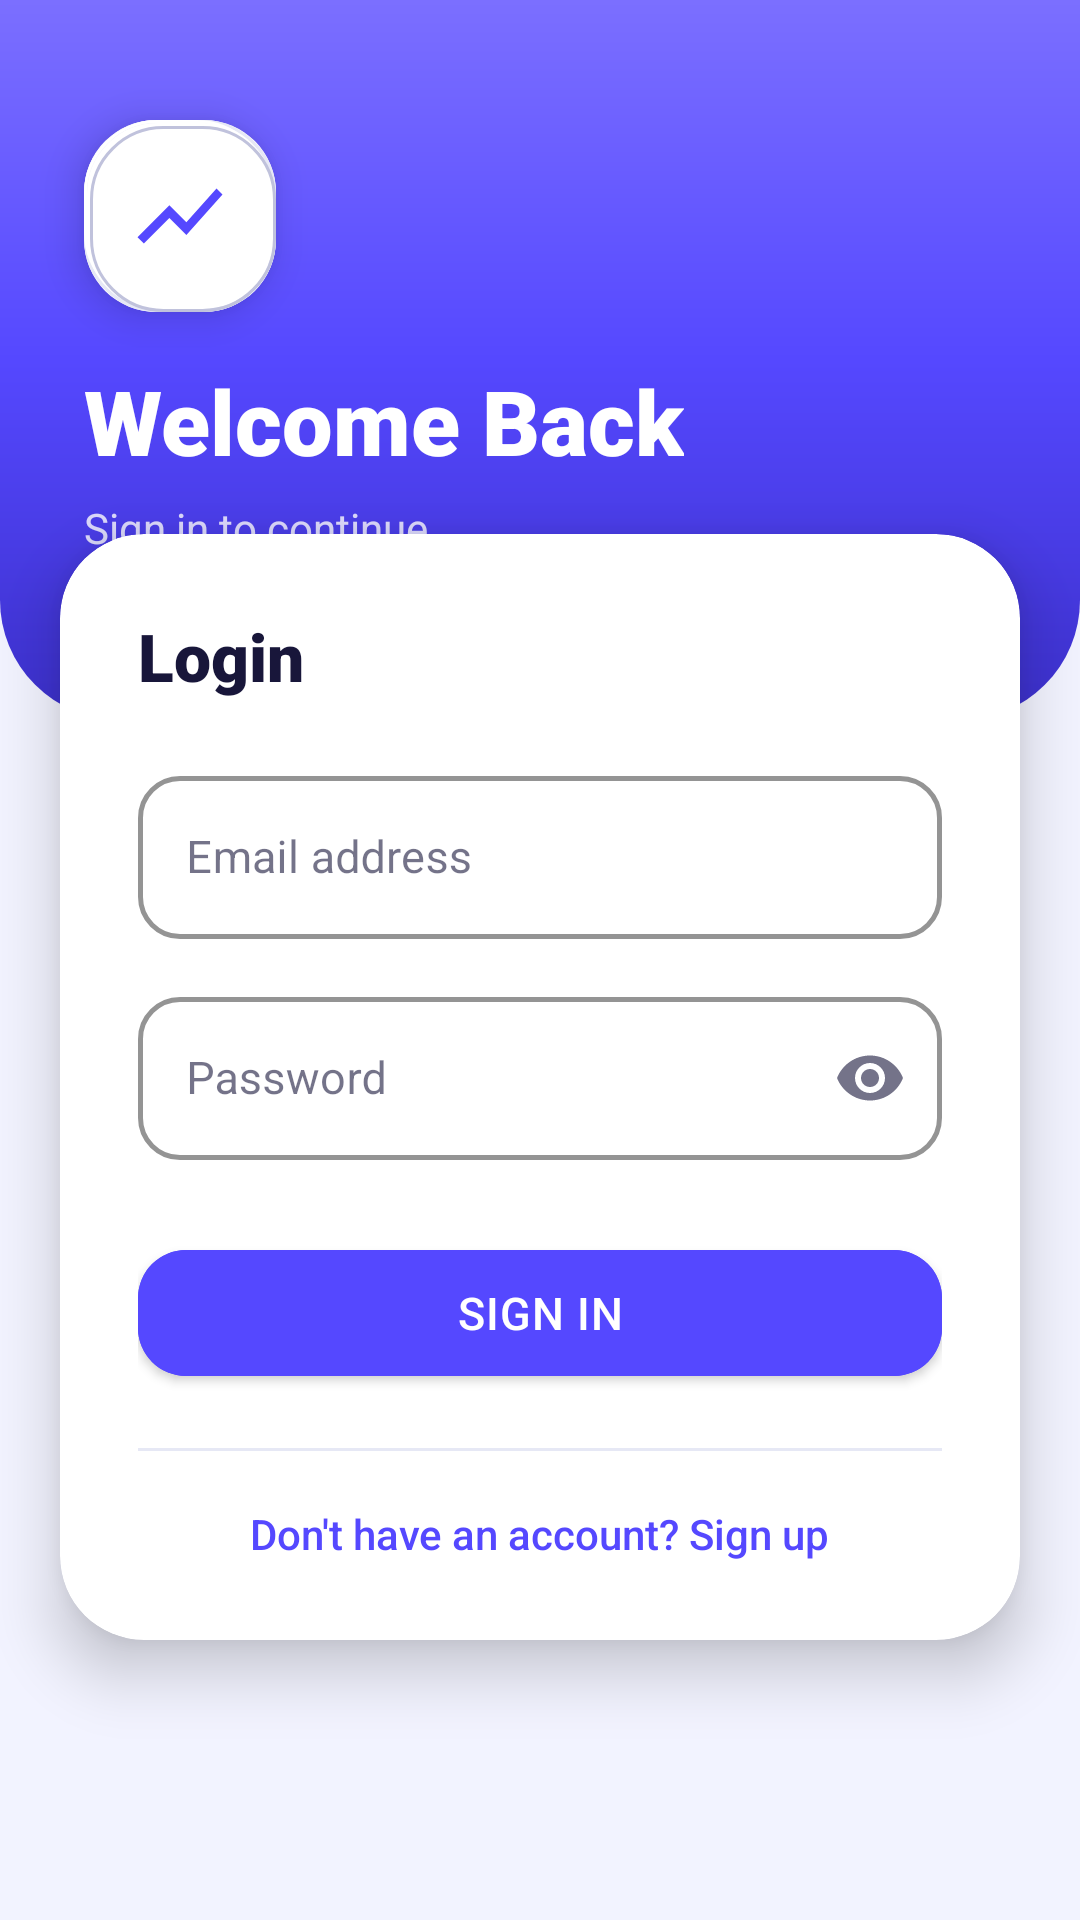

The Android layout XML behind this screen, and the referenced resources:
<!-- AndroidManifest.xml: application theme Theme.FinancePro -->
<!-- res/layout/fragment_login.xml -->
<?xml version="1.0" encoding="utf-8"?>
<androidx.core.widget.NestedScrollView xmlns:android="http://schemas.android.com/apk/res/android"
    xmlns:app="http://schemas.android.com/apk/res-auto"
    android:layout_width="match_parent"
    android:layout_height="match_parent"
    android:background="@color/background"
    android:fillViewport="true">

    <androidx.constraintlayout.widget.ConstraintLayout
        android:layout_width="match_parent"
        android:layout_height="match_parent">

        
        <View
            android:id="@+id/header_zone"
            android:layout_width="match_parent"
            android:layout_height="240dp"
            android:background="@drawable/gradient_header_bg"
            app:layout_constraintTop_toTopOf="parent"
            app:layout_constraintStart_toStartOf="parent"
            app:layout_constraintEnd_toEndOf="parent" />

        
        <LinearLayout
            android:id="@+id/logo_container"
            android:layout_width="64dp"
            android:layout_height="64dp"
            android:background="@drawable/clay_card_bg"
            android:gravity="center"
            android:layout_marginStart="28dp"
            android:layout_marginTop="40dp"
            android:elevation="8dp"
            app:layout_constraintStart_toStartOf="parent"
            app:layout_constraintTop_toTopOf="parent">
            <ImageView
                android:layout_width="34dp"
                android:layout_height="34dp"
                android:src="@drawable/ic_chart"
                app:tint="@color/primary" />
        </LinearLayout>

        <TextView
            android:id="@+id/title"
            android:layout_width="wrap_content"
            android:layout_height="wrap_content"
            android:layout_marginStart="28dp"
            android:layout_marginTop="16dp"
            android:text="Welcome Back"
            android:textColor="@color/white"
            android:textSize="30sp"
            android:fontFamily="sans-serif-black"
            app:layout_constraintStart_toStartOf="parent"
            app:layout_constraintTop_toBottomOf="@+id/logo_container" />

        <TextView
            android:id="@+id/subtitle"
            android:layout_width="wrap_content"
            android:layout_height="wrap_content"
            android:layout_marginStart="28dp"
            android:layout_marginTop="6dp"
            android:text="Sign in to continue"
            android:textColor="#CCFFFFFF"
            android:textSize="14sp"
            android:fontFamily="sans-serif"
            app:layout_constraintStart_toStartOf="parent"
            app:layout_constraintTop_toBottomOf="@+id/title" />

        
        <com.google.android.material.card.MaterialCardView
            android:id="@+id/form_card"
            android:layout_width="match_parent"
            android:layout_height="wrap_content"
            android:layout_marginHorizontal="20dp"
            android:layout_marginTop="178dp"
            app:cardCornerRadius="28dp"
            app:cardElevation="12dp"
            app:strokeWidth="0dp"
            app:cardBackgroundColor="@color/surface"
            app:layout_constraintTop_toTopOf="parent"
            app:layout_constraintStart_toStartOf="parent"
            app:layout_constraintEnd_toEndOf="parent">

            <LinearLayout
                android:layout_width="match_parent"
                android:layout_height="wrap_content"
                android:orientation="vertical"
                android:padding="26dp">

                <TextView
                    android:layout_width="wrap_content"
                    android:layout_height="wrap_content"
                    android:text="Login"
                    android:textColor="@color/text_primary"
                    android:textSize="22sp"
                    android:fontFamily="sans-serif-black"
                    android:layout_marginBottom="20dp" />

                <com.google.android.material.textfield.TextInputLayout
                    android:id="@+id/email_layout"
                    style="@style/Widget.MaterialComponents.TextInputLayout.OutlinedBox"
                    android:layout_width="match_parent"
                    android:layout_height="wrap_content"
                    android:hint="Email address"
                    app:boxCornerRadiusBottomEnd="14dp"
                    app:boxCornerRadiusBottomStart="14dp"
                    app:boxCornerRadiusTopEnd="14dp"
                    app:boxCornerRadiusTopStart="14dp"
                    app:boxStrokeColor="@color/divider"
                    app:boxStrokeWidth="1.5dp">

                    <com.google.android.material.textfield.TextInputEditText
                        android:id="@+id/email_input"
                        android:layout_width="match_parent"
                        android:layout_height="wrap_content"
                        android:inputType="textEmailAddress"
                        android:textSize="15sp" />
                </com.google.android.material.textfield.TextInputLayout>

                <com.google.android.material.textfield.TextInputLayout
                    android:id="@+id/password_layout"
                    style="@style/Widget.MaterialComponents.TextInputLayout.OutlinedBox"
                    android:layout_width="match_parent"
                    android:layout_height="wrap_content"
                    android:layout_marginTop="14dp"
                    android:hint="Password"
                    app:endIconMode="password_toggle"
                    app:boxCornerRadiusBottomEnd="14dp"
                    app:boxCornerRadiusBottomStart="14dp"
                    app:boxCornerRadiusTopEnd="14dp"
                    app:boxCornerRadiusTopStart="14dp"
                    app:boxStrokeColor="@color/divider"
                    app:boxStrokeWidth="1.5dp">

                    <com.google.android.material.textfield.TextInputEditText
                        android:id="@+id/password_input"
                        android:layout_width="match_parent"
                        android:layout_height="wrap_content"
                        android:inputType="textPassword"
                        android:textSize="15sp" />
                </com.google.android.material.textfield.TextInputLayout>

                <com.google.android.material.button.MaterialButton
                    android:id="@+id/login_btn"
                    android:layout_width="match_parent"
                    android:layout_height="54dp"
                    android:layout_marginTop="24dp"
                    android:text="Sign In"
                    android:textSize="15sp"
                    android:fontFamily="sans-serif-medium"
                    android:letterSpacing="0.02"
                    android:textColor="@color/white"
                    android:backgroundTint="@color/primary"
                    app:cornerRadius="16dp" />

                <View
                    android:layout_width="match_parent"
                    android:layout_height="1dp"
                    android:layout_marginVertical="18dp"
                    android:background="@color/divider" />

                <TextView
                    android:id="@+id/signup_link"
                    android:layout_width="wrap_content"
                    android:layout_height="wrap_content"
                    android:layout_gravity="center_horizontal"
                    android:text="Don't have an account? Sign up"
                    android:textColor="@color/primary"
                    android:textSize="14sp"
                    android:fontFamily="sans-serif-medium" />

            </LinearLayout>
        </com.google.android.material.card.MaterialCardView>

    </androidx.constraintlayout.widget.ConstraintLayout>
</androidx.core.widget.NestedScrollView>
<!-- resources referenced by this layout -->
<resources>
  <color name="background">#F2F3FF</color>
  <color name="divider">#E6E8F5</color>
  <color name="primary">#5548FF</color>
  <color name="surface">#FFFFFF</color>
  <color name="text_primary">#18163A</color>
  <color name="white">#FFFFFFFF</color>
  <!-- drawable clay_card_bg (drawable) -->
  <?xml version="1.0" encoding="utf-8"?>
  <layer-list xmlns:android="http://schemas.android.com/apk/res/android">
      
      <item>
          <shape android:shape="rectangle">
              <solid android:color="@color/surface" />
              <corners android:radius="24dp" />
          </shape>
      </item>
      
      <item>
          <shape android:shape="rectangle">
              <stroke android:width="1dp" android:color="@color/divider" />
              <corners android:radius="24dp" />
          </shape>
      </item>
      
      <item android:bottom="2dp" android:right="2dp">
          <shape android:shape="rectangle">
              <corners android:radius="24dp" />
              <stroke android:width="1dp" android:color="@color/neo_shadow_light" />
          </shape>
      </item>
      
      <item android:top="2dp" android:left="2dp">
          <shape android:shape="rectangle">
              <corners android:radius="24dp" />
              <stroke android:width="1dp" android:color="@color/neo_shadow_dark" />
          </shape>
      </item>
  </layer-list>
  <!-- drawable gradient_header_bg (drawable) -->
  <?xml version="1.0" encoding="utf-8"?>
  <shape xmlns:android="http://schemas.android.com/apk/res/android"
      android:shape="rectangle">
      <gradient
          android:startColor="@color/gradient_start"
          android:centerColor="@color/gradient_mid"
          android:endColor="@color/gradient_end"
          android:angle="150" />
      <corners
          android:bottomLeftRadius="40dp"
          android:bottomRightRadius="40dp" />
  </shape>
  <!-- drawable ic_chart (drawable) -->
  <vector xmlns:android="http://schemas.android.com/apk/res/android"
      android:width="24dp"
      android:height="24dp"
      android:viewportWidth="24"
      android:viewportHeight="24">
      <path
          android:fillColor="@android:color/black"
          android:pathData="M3.5,18.49l6,-6.01 4,4L22,6.92l-1.41,-1.41 -7.09,7.97 -4,-4L2,16.99z" />
  </vector>
  <color name="neo_shadow_light">#FFFFFF</color>
  <color name="neo_shadow_dark">#C0C2DC</color>
  <color name="gradient_start">#7B6FFF</color>
  <color name="gradient_mid">#5548FF</color>
  <color name="gradient_end">#3C30CC</color>
  <color name="primary_dark">#3E32DC</color>
  <color name="accent">#F5A623</color>
  <color name="accent_dark">#CC8810</color>
  <color name="surface_variant">#ECEEFF</color>
  <color name="text_secondary">#7A789E</color>
  <color name="text_hint">#B4B2CC</color>
  <color name="primary_light">#EAE8FF</color>
  <style name="ShapeAppearance.FinancePro.MediumComponent" parent="ShapeAppearance.MaterialComponents.MediumComponent">
          <item name="cornerSize">16dp</item>
      </style>
  <style name="ShapeAppearance.FinancePro.LargeComponent" parent="ShapeAppearance.MaterialComponents.LargeComponent">
          <item name="cornerSize">24dp</item>
      </style>
  <style name="Widget.FinancePro.Card" parent="Widget.MaterialComponents.CardView">
          <item name="cardCornerRadius">20dp</item>
          <item name="cardElevation">0dp</item>
          <item name="strokeWidth">1dp</item>
          <item name="strokeColor">@color/divider</item>
          <item name="cardBackgroundColor">@color/surface</item>
      </style>
  <style name="Widget.FinancePro.TextInput" parent="Widget.MaterialComponents.TextInputLayout.OutlinedBox">
          <item name="boxCornerRadiusTopStart">14dp</item>
          <item name="boxCornerRadiusTopEnd">14dp</item>
          <item name="boxCornerRadiusBottomStart">14dp</item>
          <item name="boxCornerRadiusBottomEnd">14dp</item>
          <item name="boxStrokeColor">@color/divider</item>
          <item name="boxStrokeWidth">1.5dp</item>
          <item name="hintTextColor">@color/text_secondary</item>
      </style>
</resources>
